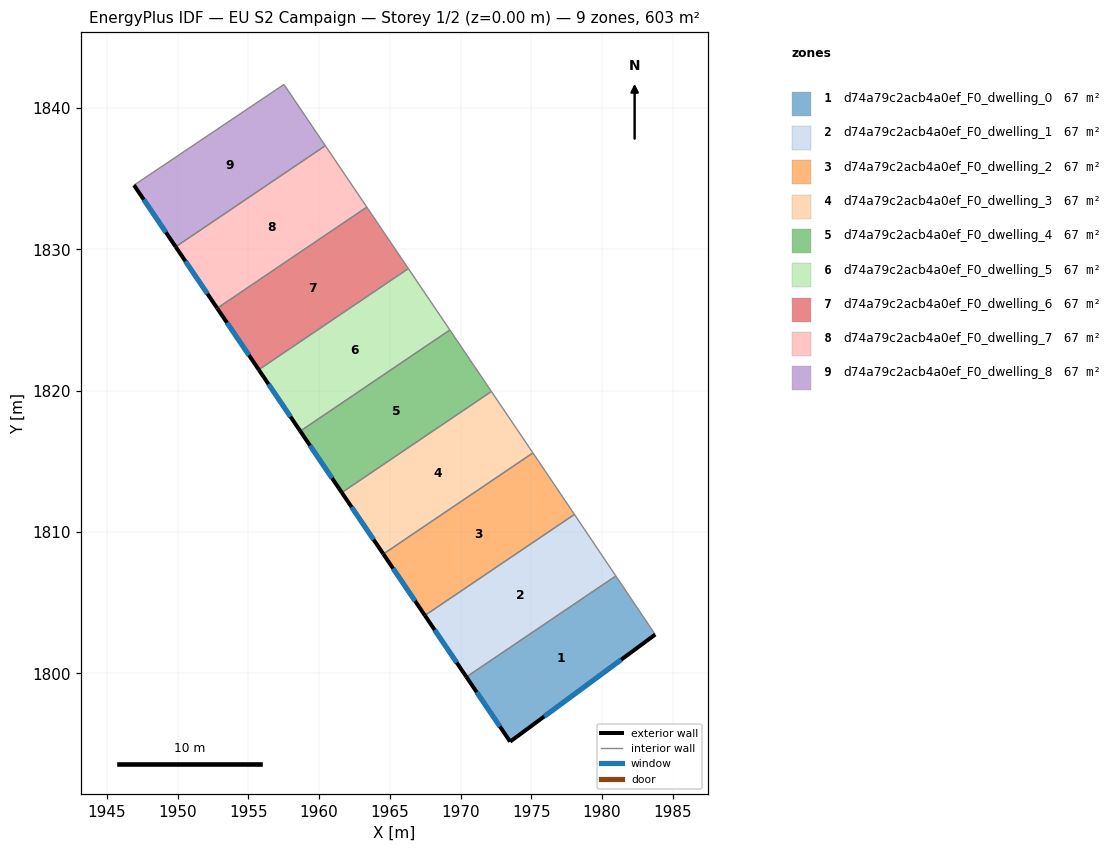
=== STOREY PLAN SPEC (per zone: floor XY polygon, exterior-wall plan segments, windows/doors) ===
zone 1: d74a79c2acb4a0ef_F0_dwelling_0  (67.0 m²)
  floor: (1980.98, 1806.89) (1983.77, 1802.75) (1973.51, 1795.18) (1970.42, 1799.75)
  exterior wall: (1973.51, 1795.18) – (1983.77, 1802.75)  [12.8 m]
    window: (1975.92, 1796.96) – (1981.36, 1800.98)  [10.8 m²]
  exterior wall: (1970.42, 1799.75) – (1973.51, 1795.18)  [5.5 m]
    window: (1971.14, 1798.68) – (1972.78, 1796.25)  [4.7 m²]
  interior walls: 2
zone 2: d74a79c2acb4a0ef_F0_dwelling_1  (67.0 m²)
  floor: (1978.05, 1811.25) (1980.98, 1806.89) (1970.42, 1799.75) (1967.48, 1804.10)
  exterior wall: (1967.48, 1804.10) – (1970.42, 1799.75)  [5.2 m]
    window: (1968.17, 1803.08) – (1969.73, 1800.77)  [4.4 m²]
  interior walls: 3
zone 3: d74a79c2acb4a0ef_F0_dwelling_2  (67.0 m²)
  floor: (1975.12, 1815.60) (1977.27, 1812.42) (1978.05, 1811.25) (1967.48, 1804.10) (1964.54, 1808.45)
  exterior wall: (1964.54, 1808.45) – (1967.48, 1804.10)  [5.2 m]
    window: (1965.23, 1807.43) – (1966.79, 1805.12)  [4.4 m²]
  interior walls: 4
zone 4: d74a79c2acb4a0ef_F0_dwelling_3  (67.0 m²)
  floor: (1972.18, 1819.95) (1975.12, 1815.60) (1964.54, 1808.45) (1961.60, 1812.79)
  exterior wall: (1961.60, 1812.79) – (1964.54, 1808.45)  [5.2 m]
    window: (1962.29, 1811.77) – (1963.85, 1809.47)  [4.4 m²]
  interior walls: 3
zone 5: d74a79c2acb4a0ef_F0_dwelling_4  (67.0 m²)
  floor: (1969.25, 1824.29) (1972.18, 1819.95) (1961.60, 1812.79) (1958.66, 1817.14)
  exterior wall: (1958.66, 1817.14) – (1961.60, 1812.79)  [5.2 m]
    window: (1959.35, 1816.12) – (1960.91, 1813.81)  [4.4 m²]
  interior walls: 3
zone 6: d74a79c2acb4a0ef_F0_dwelling_5  (67.0 m²)
  floor: (1966.31, 1828.64) (1969.25, 1824.29) (1958.66, 1817.14) (1955.73, 1821.49)
  exterior wall: (1955.73, 1821.49) – (1958.66, 1817.14)  [5.2 m]
    window: (1956.42, 1820.46) – (1957.98, 1818.16)  [4.4 m²]
  interior walls: 3
zone 7: d74a79c2acb4a0ef_F0_dwelling_6  (67.0 m²)
  floor: (1963.37, 1832.98) (1966.31, 1828.64) (1955.73, 1821.49) (1952.79, 1825.83)
  exterior wall: (1952.79, 1825.83) – (1955.73, 1821.49)  [5.2 m]
    window: (1953.48, 1824.81) – (1955.04, 1822.51)  [4.4 m²]
  interior walls: 3
zone 8: d74a79c2acb4a0ef_F0_dwelling_7  (67.0 m²)
  floor: (1960.44, 1837.33) (1963.37, 1832.98) (1952.79, 1825.83) (1949.85, 1830.18)
  exterior wall: (1949.85, 1830.18) – (1952.79, 1825.83)  [5.2 m]
    window: (1950.54, 1829.16) – (1952.10, 1826.85)  [4.4 m²]
  interior walls: 3
zone 9: d74a79c2acb4a0ef_F0_dwelling_8  (67.0 m²)
  floor: (1957.51, 1841.66) (1960.44, 1837.33) (1949.85, 1830.18) (1946.91, 1834.54)
  exterior wall: (1946.91, 1834.54) – (1949.85, 1830.18)  [5.3 m]
    window: (1947.60, 1833.51) – (1949.16, 1831.20)  [4.4 m²]
  interior walls: 3

=== DERIVED (storey summary) ===
Building: EU S2 Campaign
Storey: 1 of 2  (floor level z = 0.00 m)
Storey gross floor area: 602.9 m²
Zones on this storey: 9
  - d74a79c2acb4a0ef_F0_dwelling_0: floor 67.0 m²; exterior wall 18.3 m (54.8 m²); 2 window(s) 15.4 m²; WWR 28.1%
  - d74a79c2acb4a0ef_F0_dwelling_1: floor 67.0 m²; exterior wall 5.2 m (15.7 m²); 1 window(s) 4.4 m²; WWR 28.1%
  - d74a79c2acb4a0ef_F0_dwelling_2: floor 67.0 m²; exterior wall 5.2 m (15.7 m²); 1 window(s) 4.4 m²; WWR 28.1%
  - d74a79c2acb4a0ef_F0_dwelling_3: floor 67.0 m²; exterior wall 5.2 m (15.7 m²); 1 window(s) 4.4 m²; WWR 28.1%
  - d74a79c2acb4a0ef_F0_dwelling_4: floor 67.0 m²; exterior wall 5.2 m (15.7 m²); 1 window(s) 4.4 m²; WWR 28.1%
  - d74a79c2acb4a0ef_F0_dwelling_5: floor 67.0 m²; exterior wall 5.2 m (15.7 m²); 1 window(s) 4.4 m²; WWR 28.1%
  - d74a79c2acb4a0ef_F0_dwelling_6: floor 67.0 m²; exterior wall 5.2 m (15.7 m²); 1 window(s) 4.4 m²; WWR 28.1%
  - d74a79c2acb4a0ef_F0_dwelling_7: floor 67.0 m²; exterior wall 5.2 m (15.7 m²); 1 window(s) 4.4 m²; WWR 28.1%
  - d74a79c2acb4a0ef_F0_dwelling_8: floor 67.0 m²; exterior wall 5.3 m (15.8 m²); 1 window(s) 4.4 m²; WWR 28.1%
Zone adjacency (shared interzone walls):
  - d74a79c2acb4a0ef_F0_dwelling_0 ↔ d74a79c2acb4a0ef_F0_dwelling_1
  - d74a79c2acb4a0ef_F0_dwelling_1 ↔ d74a79c2acb4a0ef_F0_dwelling_2
  - d74a79c2acb4a0ef_F0_dwelling_2 ↔ d74a79c2acb4a0ef_F0_dwelling_3
  - d74a79c2acb4a0ef_F0_dwelling_3 ↔ d74a79c2acb4a0ef_F0_dwelling_4
  - d74a79c2acb4a0ef_F0_dwelling_4 ↔ d74a79c2acb4a0ef_F0_dwelling_5
  - d74a79c2acb4a0ef_F0_dwelling_5 ↔ d74a79c2acb4a0ef_F0_dwelling_6
  - d74a79c2acb4a0ef_F0_dwelling_6 ↔ d74a79c2acb4a0ef_F0_dwelling_7
  - d74a79c2acb4a0ef_F0_dwelling_7 ↔ d74a79c2acb4a0ef_F0_dwelling_8